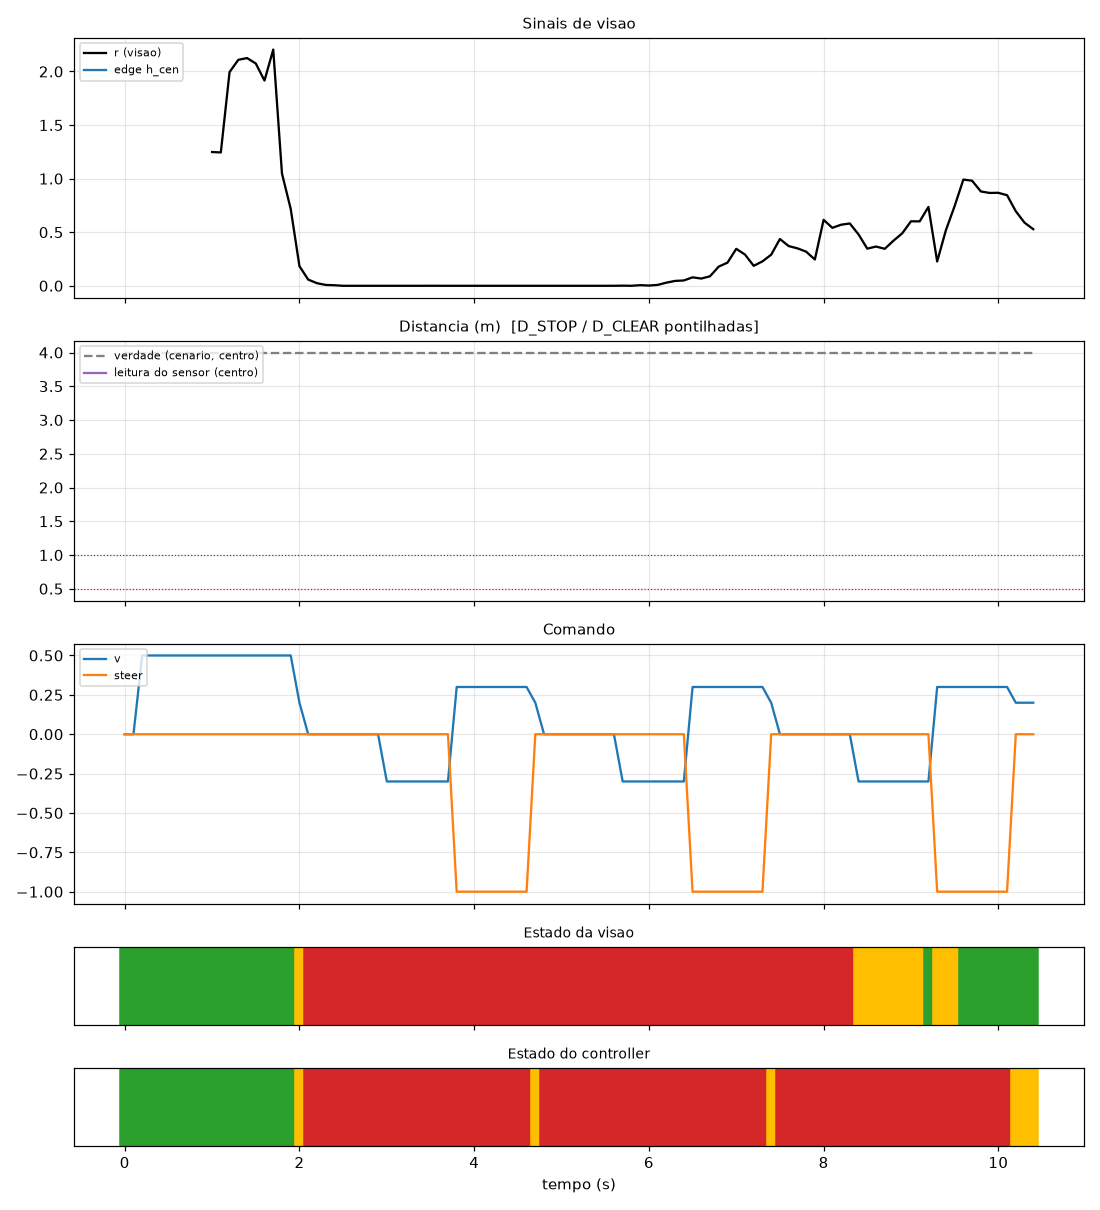

Values plotted in this chart, from the file beside it:
frame_idx, t, vision_state, r, edge_h_cen, edge_cov, edge_near, ctrl_state, sub, angle, sensor_m, truth_center_m, v, steer, why
0, 0.0, LIVRE, , nan, nan, False, CRUISE, , 0, , 99.0, 0.0, 0.0, aguardando sensor
1, 0.1, LIVRE, , nan, nan, False, CRUISE, , 0, , 99.0, 0.0, 0.0, aguardando sensor
2, 0.2, LIVRE, , nan, nan, False, CRUISE, , 0, , 99.0, 0.5, 0.0, aguardando sensor
3, 0.3, LIVRE, , nan, nan, False, CRUISE, , 0, , 99.0, 0.5, 0.0, aguardando sensor
4, 0.4, LIVRE, , nan, nan, False, CRUISE, , 0, , 99.0, 0.5, 0.0, aguardando sensor
5, 0.5, LIVRE, , nan, nan, False, CRUISE, , 0, , 99.0, 0.5, 0.0, aguardando sensor
6, 0.6, LIVRE, , nan, nan, False, CRUISE, , 0, , 99.0, 0.5, 0.0, aguardando sensor
7, 0.7, LIVRE, , nan, nan, False, CRUISE, , 0, , 99.0, 0.5, 0.0, aguardando sensor
8, 0.8, LIVRE, , nan, nan, False, CRUISE, , 0, , 99.0, 0.5, 0.0, aguardando sensor
9, 0.9, LIVRE, , nan, nan, False, CRUISE, , 0, , 99.0, 0.5, 0.0, aguardando sensor
10, 1.0, LIVRE, 1.248, nan, nan, False, CRUISE, , 0, , 99.0, 0.5, 0.0, aguardando sensor
11, 1.1, LIVRE, 1.244, nan, nan, False, CRUISE, , 0, , 99.0, 0.5, 0.0, aguardando sensor
12, 1.2, LIVRE, 1.995, nan, nan, False, CRUISE, , 0, , 99.0, 0.5, 0.0, aguardando sensor
13, 1.3, LIVRE, 2.109, nan, nan, False, CRUISE, , 0, , 99.0, 0.5, 0.0, aguardando sensor
14, 1.4, LIVRE, 2.125, nan, nan, False, CRUISE, , 0, , 99.0, 0.5, 0.0, aguardando sensor
15, 1.5, LIVRE, 2.075, nan, nan, False, CRUISE, , 0, , 99.0, 0.5, 0.0, aguardando sensor
16, 1.6, LIVRE, 1.915, nan, nan, False, CRUISE, , 0, , 99.0, 0.5, 0.0, aguardando sensor
17, 1.7, LIVRE, 2.205, nan, nan, False, CRUISE, , 0, , 99.0, 0.5, 0.0, aguardando sensor
18, 1.8, LIVRE, 1.048, nan, nan, False, CRUISE, , 0, , 99.0, 0.5, 0.0, aguardando sensor
19, 1.9, LIVRE, 0.7174, nan, nan, False, CRUISE, , 0, , 99.0, 0.5, 0.0, aguardando sensor
20, 2.0, INCERTO, 0.1831, nan, nan, False, SCAN, , 0, , 99.0, 0.2, 0.0, visao INCERTO
21, 2.1, OBSTACULO, 0.05798, nan, nan, False, AVOID, STOP, 0, , 99.0, 0.0, 0.0, visao OBSTACULO sem refutacao
22, 2.2, OBSTACULO, 0.02459, nan, nan, False, AVOID, STOP, 0, , 99.0, 0.0, 0.0, visao OBSTACULO sem refutacao
23, 2.3, OBSTACULO, 0.007943, nan, nan, False, AVOID, STOP, 0, , 99.0, 0.0, 0.0, visao OBSTACULO sem refutacao
24, 2.4, OBSTACULO, 0.005128, nan, nan, False, AVOID, STOP, 0, , 99.0, 0.0, 0.0, visao OBSTACULO sem refutacao
25, 2.5, OBSTACULO, 0.0, nan, nan, False, AVOID, LOOK_L, -45, , 99.0, 0.0, 0.0, visao OBSTACULO sem refutacao
26, 2.6, OBSTACULO, 0.0, nan, nan, False, AVOID, LOOK_L, -45, , 99.0, 0.0, 0.0, visao OBSTACULO sem refutacao
27, 2.7, OBSTACULO, 0.0, nan, nan, False, AVOID, LOOK_R, 45, , 99.0, 0.0, 0.0, visao OBSTACULO sem refutacao
28, 2.8, OBSTACULO, 0.0, nan, nan, False, AVOID, LOOK_R, 45, , 99.0, 0.0, 0.0, visao OBSTACULO sem refutacao
29, 2.9, OBSTACULO, 0.0, nan, nan, False, AVOID, REVERSE, 0, , 99.0, 0.0, 0.0, visao OBSTACULO sem refutacao
30, 3.0, OBSTACULO, 0.0, nan, nan, False, AVOID, REVERSE, 0, , 99.0, -0.3, 0.0, visao OBSTACULO sem refutacao
31, 3.1, OBSTACULO, 0.0, nan, nan, False, AVOID, REVERSE, 0, , 99.0, -0.3, 0.0, visao OBSTACULO sem refutacao
32, 3.2, OBSTACULO, 0.0, nan, nan, False, AVOID, REVERSE, 0, , 99.0, -0.3, 0.0, visao OBSTACULO sem refutacao
33, 3.3, OBSTACULO, 0.0, nan, nan, False, AVOID, REVERSE, 0, , 99.0, -0.3, 0.0, visao OBSTACULO sem refutacao
34, 3.4, OBSTACULO, 0.0, nan, nan, False, AVOID, REVERSE, 0, , 99.0, -0.3, 0.0, visao OBSTACULO sem refutacao
35, 3.5, OBSTACULO, 0.0002559, nan, nan, False, AVOID, REVERSE, 0, , 99.0, -0.3, 0.0, visao OBSTACULO sem refutacao
36, 3.6, OBSTACULO, 0.0, nan, nan, False, AVOID, REVERSE, 0, , 99.0, -0.3, 0.0, visao OBSTACULO sem refutacao
37, 3.7, OBSTACULO, 0.0, nan, nan, False, AVOID, TURN, 0, , 99.0, -0.3, 0.0, visao OBSTACULO sem refutacao
38, 3.8, OBSTACULO, 0.0, nan, nan, False, AVOID, TURN, 0, , 99.0, 0.3, -1.0, visao OBSTACULO sem refutacao
39, 3.9, OBSTACULO, 0.0, nan, nan, False, AVOID, TURN, 0, , 99.0, 0.3, -1.0, visao OBSTACULO sem refutacao
40, 4.0, OBSTACULO, 0.0, nan, nan, False, AVOID, TURN, 0, , 99.0, 0.3, -1.0, visao OBSTACULO sem refutacao
41, 4.1, OBSTACULO, 0.0, nan, nan, False, AVOID, TURN, 0, , 99.0, 0.3, -1.0, visao OBSTACULO sem refutacao
42, 4.2, OBSTACULO, 0.0, nan, nan, False, AVOID, TURN, 0, , 99.0, 0.3, -1.0, visao OBSTACULO sem refutacao
43, 4.3, OBSTACULO, 0.0, nan, nan, False, AVOID, TURN, 0, , 99.0, 0.3, -1.0, visao OBSTACULO sem refutacao
44, 4.4, OBSTACULO, 0.0, nan, nan, False, AVOID, TURN, 0, , 99.0, 0.3, -1.0, visao OBSTACULO sem refutacao
45, 4.5, OBSTACULO, 0.0, nan, nan, False, AVOID, TURN, 0, , 99.0, 0.3, -1.0, visao OBSTACULO sem refutacao
46, 4.6, OBSTACULO, 0.0, nan, nan, False, AVOID, TURN, 0, , 99.0, 0.3, -1.0, visao OBSTACULO sem refutacao
47, 4.7, OBSTACULO, 0.0, nan, nan, False, SCAN, , 0, , 99.0, 0.2, 0.0, pos-desvio
48, 4.8, OBSTACULO, 0.0, nan, nan, False, AVOID, STOP, 0, , 99.0, 0.0, 0.0, visao OBSTACULO sem refutacao
49, 4.9, OBSTACULO, 0.0, nan, nan, False, AVOID, STOP, 0, , 99.0, 0.0, 0.0, visao OBSTACULO sem refutacao
50, 5.0, OBSTACULO, 0.0, nan, nan, False, AVOID, STOP, 0, , 99.0, 0.0, 0.0, visao OBSTACULO sem refutacao
51, 5.1, OBSTACULO, 0.0, nan, nan, False, AVOID, STOP, 0, , 99.0, 0.0, 0.0, visao OBSTACULO sem refutacao
52, 5.2, OBSTACULO, 0.0, nan, nan, False, AVOID, LOOK_L, -45, , 99.0, 0.0, 0.0, visao OBSTACULO sem refutacao
53, 5.3, OBSTACULO, 0.0, nan, nan, False, AVOID, LOOK_L, -45, , 99.0, 0.0, 0.0, visao OBSTACULO sem refutacao
54, 5.4, OBSTACULO, 0.0, nan, nan, False, AVOID, LOOK_R, 45, , 99.0, 0.0, 0.0, visao OBSTACULO sem refutacao
55, 5.5, OBSTACULO, 0.0, nan, nan, False, AVOID, LOOK_R, 45, , 99.0, 0.0, 0.0, visao OBSTACULO sem refutacao
56, 5.6, OBSTACULO, 0.0001919, nan, nan, False, AVOID, REVERSE, 0, , 99.0, 0.0, 0.0, visao OBSTACULO sem refutacao
57, 5.7, OBSTACULO, 0.001216, nan, nan, False, AVOID, REVERSE, 0, , 99.0, -0.3, 0.0, visao OBSTACULO sem refutacao
58, 5.8, OBSTACULO, 0.0, nan, nan, False, AVOID, REVERSE, 0, , 99.0, -0.3, 0.0, visao OBSTACULO sem refutacao
59, 5.9, OBSTACULO, 0.005886, nan, nan, False, AVOID, REVERSE, 0, , 99.0, -0.3, 0.0, visao OBSTACULO sem refutacao
... 45 more rows
